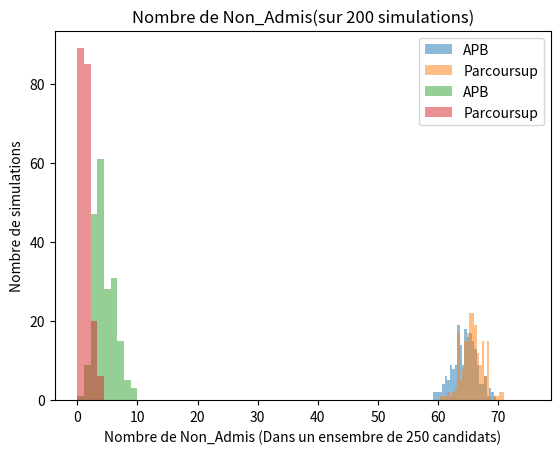

Here is the Python script that generated this plot:
import numpy as np 
import matplotlib.pyplot as plt 
import random 

from copy import deepcopy 



class Eleve():  
    def __init__(self,id):

        formations = [1,2,3,4,5] #Liste des 5 formations existantes
        formations_copy = deepcopy(formations) #Copy pour ne pas avoir de problème d'addresse et de même instance
        random.shuffle(formations_copy) #Le Choix des étudiants est une liste de préférence des 5 formations triés par ordre décroissant 
       
        
        self.voeux = formations_copy #Voeux de l'étudiant qui n'est simplement que la liste des formations dans le désordre

        self.id = id #Identifiant de l'étudiant

        self.a_trouve_un_voeu = False #L'étudiant n'a pas encore de voeu

        self.noteMaths = random.randrange(20) #L'étudiant a des notes de 0-20 attribué au hasard
        self.noteFrançais = random.randrange(20)
        self.notePhysiqueChimie = random.randrange(20)
        self.notePhylosophie = random.randrange(20)
        self.noteSvt = random.randrange(20)

        self.listeNotes = [ self.noteMaths,self.noteFrançais,self.notePhysiqueChimie,self.notePhylosophie,self.noteSvt ] #La liste de toutes les notes de l'élèves

    def getEleveId(self):
        return self.id

    def getBulletin(self):
        return self.listeNotes
    
    def getChoix(self): #Les étudiants n'ont le droit qu'à trois voeux
        return self.voeux[0:3] 
    
    def getPositionementFormation(self,voeu): #Donne le positionement de la formation dans la liste des voeux de l'élève
        return self.voeux[0:3].index(voeu)

    def aTrouveUnVoeu(self):
        self.a_trouve_un_voeu = True
    
    def getEleveEtat(self):
        return self.a_trouve_un_voeu
    
    def getSatisfactionEleve(self,id_formation): #renvoie le niveau de satisfaction de l'élève par rapport au choix de sa formation
        if(self.getPositionementFormation(id_formation)==0): #Premier choix de l'élève, donc le plus satisfaisant
            return 3
        if(self.getPositionementFormation(id_formation)==1): #Deuxième choix de l'élève, donc une satisfaction moyenne
            return 2
        else: #Troisième choix, le moins satisfaisant
            return 1





class Formation():
    def __init__(self,id,listeEleves, listeCoeff):
        self.listeCoeff = listeCoeff
        self.id = id
        
        dict_eleve_note= {}
        
        for eleve in listeEleves:
            note_eleve = 0 #Cette note permettra de faire un classement des élèves pour les formations
            bulletin = eleve.getBulletin()
            note_eleve += (bulletin[0] * listeCoeff[0] + bulletin[1] * listeCoeff[1] + bulletin[2] * listeCoeff[2] + bulletin[3] * listeCoeff[3] + bulletin[4] * listeCoeff[4])/15 
            dict_eleve_note[eleve] = note_eleve

       
        dict_eleve_note_triee = sorted(dict_eleve_note,key=dict_eleve_note.get, reverse=True)

        self.listeEleves = dict_eleve_note_triee
        self.listeElevesAcceptés = []

    def getEleveTriee(self):
        return self.listeEleves
    
    def ajoutEleveAccepté(self,eleve):
        self.listeElevesAcceptés.append(eleve)
    
    def getPositionementEleve(self,eleve):
        return self.listeEleves.index(eleve)
    
    def getNombreEleveAccepté(self):
        return len(self.listeElevesAcceptés)

    def EleveDejaAccepté(self,eleve):
        return eleve in self.listeElevesAcceptés
    
    def remove(self,eleve):
        self.listeElevesAcceptés.remove(eleve)
    
    def append(self,eleve):
        self.listeElevesAcceptés.append(eleve)
    
    def getElevesAcceptés(self):
        return self.listeElevesAcceptés

    def getIdFormation(self):
        return self.id
    
    


class APB():
    def __init__(self,listeEleves,listeFormations):
        self.listeEleves = listeEleves
        self.listeFormations = listeFormations
    
    def affectation_phase_un(self): #toutes les formations obtiennent leur meilleur choix
        for eleve in self.listeEleves: #on regarde parmi les choix des élèves dans quels formations ils sont le mieux classé, et dès lorsque celle-ci n'ont toujours pas atteint le nombre max d'élèves on les ajoute
            if (min(self.listeFormations[eleve.getChoix()[0]-1].getPositionementEleve(eleve),
            self.listeFormations[eleve.getChoix()[1]-1].getPositionementEleve(eleve),
            self.listeFormations[eleve.getChoix()[2]-1].getPositionementEleve(eleve)) == self.listeFormations[eleve.getChoix()[0]-1].getPositionementEleve(eleve)):
                if (self.listeFormations[eleve.getChoix()[0]-1].getNombreEleveAccepté() < 50):
                    self.listeFormations[eleve.getChoix()[0]-1].ajoutEleveAccepté(eleve)
    
                    

            if (min(self.listeFormations[eleve.getChoix()[0]-1].getPositionementEleve(eleve),
            self.listeFormations[eleve.getChoix()[1]-1].getPositionementEleve(eleve),
            self.listeFormations[eleve.getChoix()[2]-1].getPositionementEleve(eleve)) == self.listeFormations[eleve.getChoix()[1]-1].getPositionementEleve(eleve)):
                if (self.listeFormations[eleve.getChoix()[1]-1].getNombreEleveAccepté() < 50):
                    self.listeFormations[eleve.getChoix()[1]-1].ajoutEleveAccepté(eleve)  
                      

            if (min(self.listeFormations[eleve.getChoix()[0]-1].getPositionementEleve(eleve),
            self.listeFormations[eleve.getChoix()[1]-1].getPositionementEleve(eleve),
            self.listeFormations[eleve.getChoix()[2]-1].getPositionementEleve(eleve)) == self.listeFormations[eleve.getChoix()[2]-1].getPositionementEleve(eleve)):
                if (self.listeFormations[eleve.getChoix()[2]-1].getNombreEleveAccepté() < 50):
                    self.listeFormations[eleve.getChoix()[2]-1].ajoutEleveAccepté(eleve)
                    
                    
       
    
    def affectation_phase_deux(self): #stabilisation des couples. Recherche d'une formation mieux classé dans les choix des élèves 
        for eleve in self.listeEleves:
            if (self.listeFormations[eleve.getChoix()[0]-1].getPositionementEleve(eleve) == self.listeFormations[eleve.getChoix()[1]-1].getPositionementEleve(eleve)):
                if(self.listeFormations[eleve.getChoix()[0]-1].EleveDejaAccepté(eleve)):
                    print("")
                if(self.listeFormations[eleve.getChoix()[1]-1].EleveDejaAccepté(eleve)):
                    self.listeFormations[eleve.getChoix()[1]-1].remove(eleve) 
                    if(self.listeFormations[eleve.getChoix()[0]-1].getNombreEleveAccepté() < 50):
                        self.listeFormations[eleve.getChoix()[0]-1].append(eleve)
                
                    
            if (self.listeFormations[eleve.getChoix()[0]-1].getPositionementEleve(eleve) == self.listeFormations[eleve.getChoix()[2]-1].getPositionementEleve(eleve)):
                if(self.listeFormations[eleve.getChoix()[0]-1].EleveDejaAccepté(eleve)):
                    print("")
                if(self.listeFormations[eleve.getChoix()[2]-1].EleveDejaAccepté(eleve)):
                    self.listeFormations[eleve.getChoix()[2]-1].remove(eleve) 
                    if(self.listeFormations[eleve.getChoix()[0]-1].getNombreEleveAccepté() < 50):
                        self.listeFormations[eleve.getChoix()[0]-1].append(eleve)
                
            if (self.listeFormations[eleve.getChoix()[1]-1].getPositionementEleve(eleve) == self.listeFormations[eleve.getChoix()[2]-1].getPositionementEleve(eleve)):
                if(self.listeFormations[eleve.getChoix()[1]-1].EleveDejaAccepté(eleve)):
                    print("")
                if(self.listeFormations[eleve.getChoix()[2]-1].EleveDejaAccepté(eleve)):
                    self.listeFormations[eleve.getChoix()[2]-1].remove(eleve) 
                    if(self.listeFormations[eleve.getChoix()[1]-1].getNombreEleveAccepté() < 50):
                        self.listeFormations[eleve.getChoix()[1]-1].append(eleve)
                
        
        
    

class Parcoursup():
    def __init__(self,listeEleves,listeFormations):
        self.listeEleves = listeEleves
        self.listeFormations = listeFormations
        self.listeElevesSansFormations = []

    def affectation_phase_un(self):
        for eleve in self.listeEleves:
            choix = random.choice(eleve.getChoix())
            
            for formation in self.listeFormations:
                if (formation.getIdFormation() == choix):
                    if(formation.getNombreEleveAccepté() < 50):
                        formation.append(eleve)
                    else:
                        self.listeElevesSansFormations.append(eleve)
                    
                    
        
    
    def affectation_phase_deux(self):


        for eleve in self.listeElevesSansFormations:

            listeChoixEleve = []
            
            for formation in self.listeFormations:
                if (formation.getIdFormation() in eleve.getChoix()):
                    listeChoixEleve.append(formation)


            for formation in listeChoixEleve:
                if (formation.getNombreEleveAccepté() < 50):
                    if (eleve.a_trouve_un_voeu == False):
                        formation.append(eleve)
                        eleve.a_trouve_un_voeu = True
        
                

                    
all_satisfaction_APB = [] 
all_satisfaction_Parcoursup = []  
all_nonAdmis_APB = []
all_nonAdmis_Parcoursup = []     
for i in range(200): #nombre de répétitions de simulations
    listeEleves = [] #création d'une liste d'élèves
    listeFormations = [] #création d'une liste de formations
    for i in range(250): #remplissage de la liste de 250 élèves
        eleve = Eleve(i)
        listeEleves.append(eleve)

    listeCoeff1 = [5,2,3,1,4] #Coefficient qui permettra de donner le niveau d'appréciation d'un formation vis-à-vis d'un candidat
    formation1 = Formation(1,listeEleves,listeCoeff1) 
    listeCoeff2 = [1,4,2,5,3]
    formation2 = Formation(2,listeEleves,listeCoeff2)
    listeCoeff3 = [4,3,1,2,5]
    formation3 = Formation(3,listeEleves,listeCoeff3)
    listeCoeff4 = [3,1,5,4,2]
    formation4 = Formation(4,listeEleves,listeCoeff4)
    listeCoeff5 = [2,5,4,3,1]
    formation5 = Formation(5,listeEleves,listeCoeff5)


    listeFormations = [formation1,formation2,formation3,formation4,formation5]
    listeEleves_copy = deepcopy(listeEleves)
    listeFormations_copy = deepcopy(listeFormations)

    apb = APB(listeEleves, listeFormations)

    apb.affectation_phase_un()
    apb.affectation_phase_deux()

    Satisfaction_étudiante_APB = 0
    Eleve_sans_formation_APB = 0

    for formation in listeFormations:
        for eleve in formation.getElevesAcceptés():
            Satisfaction_étudiante_APB += eleve.getSatisfactionEleve(formation.getIdFormation())
        Eleve_sans_formation_APB += (50 - formation.getNombreEleveAccepté())   

    # print("Satisfaction étudiante : ")
    # print(((Satisfaction_étudiante_APB / 750) * 100))
    # print("Eleves sans formation: ")
    # print(Eleve_sans_formation_APB)
    # print((Eleve_sans_formation_APB/250)*100)

    parcoursup = Parcoursup(listeEleves_copy, listeFormations_copy)

    parcoursup.affectation_phase_un()
    parcoursup.affectation_phase_deux()

    Satisfaction_étudiante_PARCOURSUP = 0
    Eleve_sans_formation_PARCOURSUP = 0

    for formation in listeFormations_copy:
        for eleve in formation.getElevesAcceptés():
            Satisfaction_étudiante_PARCOURSUP += eleve.getSatisfactionEleve(formation.getIdFormation())
        Eleve_sans_formation_PARCOURSUP += (50 - formation.getNombreEleveAccepté())  

    # print("Satisfaction étudiante : ")
    # print(((Satisfaction_étudiante_PARCOURSUP / 750) * 100))
    # print("Eleves sans formation: ")
    # print(Eleve_sans_formation_PARCOURSUP)
    # print((Eleve_sans_formation_PARCOURSUP/250)*100)

    all_satisfaction_APB.append((Satisfaction_étudiante_APB/750) * 100)
    all_satisfaction_Parcoursup.append((Satisfaction_étudiante_PARCOURSUP/750)*100)
    all_nonAdmis_APB.append((Eleve_sans_formation_APB/250)*100)
    all_nonAdmis_Parcoursup.append((Eleve_sans_formation_PARCOURSUP/250)*100)

np_aw_t = np.transpose(np.array(all_satisfaction_APB))
np_aw_t1 = np.transpose(np.array(all_satisfaction_Parcoursup))

bins = np.linspace(55, 75, 50)

plt.title("Satisfaction des élèves (sur 200 simulations)")
plt.xlabel("Pourcentage de satisfaction chez les 250 élèves", fontsize=10)  
plt.ylabel("Nombre de simulations", fontsize=10)
plt.hist(np_aw_t, bins, alpha=0.5, label='APB')
plt.hist(np_aw_t1, bins, alpha=0.5, label='Parcoursup')
plt.legend(loc='upper right')
plt.show()

np_aw_t = np.transpose(np.array(all_nonAdmis_APB))
np_aw_t1 = np.transpose(np.array(all_nonAdmis_Parcoursup))

bins = np.linspace(0, 10, 10)

plt.title("Nombre de Non_Admis(sur 200 simulations)")
plt.xlabel("Nombre de Non_Admis (Dans un ensembre de 250 candidats)", fontsize=10)  
plt.ylabel("Nombre de simulations", fontsize=10)
plt.hist(np_aw_t, bins, alpha=0.5, label='APB')
plt.hist(np_aw_t1, bins, alpha=0.5, label='Parcoursup')
plt.legend(loc='upper right')
plt.show()

